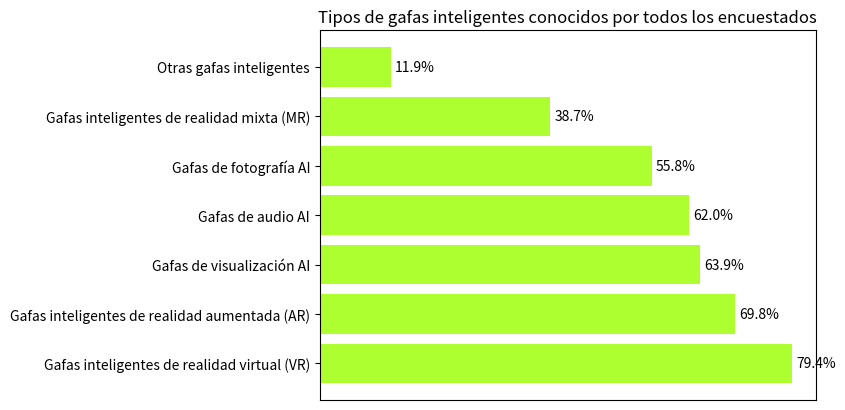

Source code (Python):
import matplotlib.pyplot as plt
import numpy as np

# Tipos de gafas inteligentes
tipos_gafas = ["Gafas inteligentes de realidad virtual (VR)", "Gafas inteligentes de realidad aumentada (AR)", "Gafas de visualización AI", "Gafas de audio AI", "Gafas de fotografía AI", "Gafas inteligentes de realidad mixta (MR)", "Otras gafas inteligentes"]
# Porcentajes correspondientes (%), los datos se simulan aproximadamente y se pueden ajustar según la situación real
porcentajes = [79.4, 69.8, 63.9, 62.0, 55.8, 38.7, 11.9]

x = np.arange(len(tipos_gafas))  # Posiciones de las marcas en el eje x

fig, ax = plt.subplots()

# Dibujar un gráfico de barras horizontales con un color verde similar
barras = ax.barh(x, porcentajes, color='greenyellow')

# Agregar un título
ax.set_title('Tipos de gafas inteligentes conocidos por todos los encuestados')

# Establecer las etiquetas de las marcas en el eje y
ax.set_yticks(x)
ax.set_yticklabels(tipos_gafas)

# Agregar etiquetas numéricas a cada barra
for barra in barras:
    ancho = barra.get_width()
    ax.annotate(f'{ancho}%',
                xy=(ancho, barra.get_y() + barra.get_height() / 2),
                xytext=(3, 0),  # Desplazamiento horizontal de 3 puntos, centrado verticalmente
                textcoords="offset points",
                ha='left', va='center')

# Ocultar las marcas del eje x (La figura original no muestra marcas obvias en el eje x, se enfoca principalmente en la longitud de las barras y las etiquetas)
ax.xaxis.set_ticks([])

plt.show()
